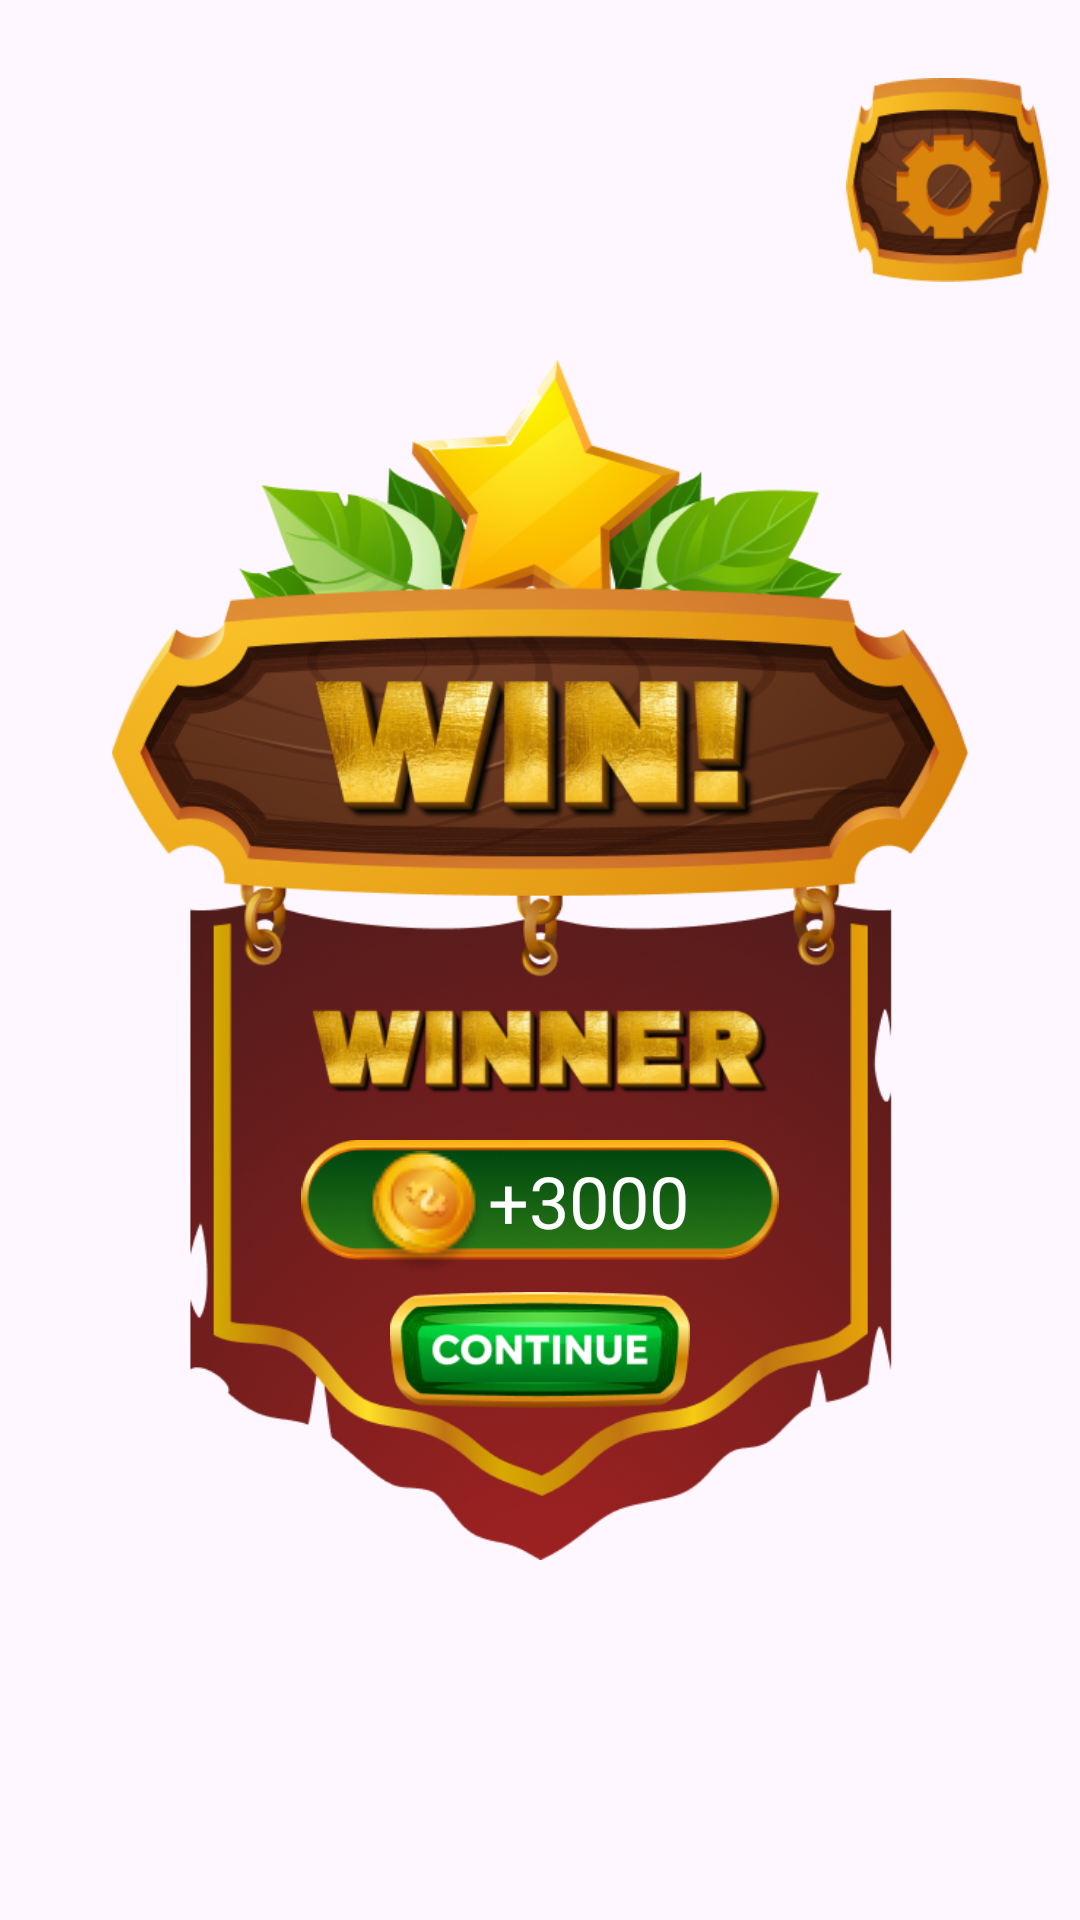

Produce the Android XML layout that renders to this screen, including the resource entries it uses.
<!-- AndroidManifest.xml: application theme Theme.FortesMatch -->
<!-- res/layout/win_screen.xml -->
<?xml version="1.0" encoding="utf-8"?>
<androidx.constraintlayout.widget.ConstraintLayout xmlns:android="http://schemas.android.com/apk/res/android"
    xmlns:app="http://schemas.android.com/apk/res-auto"
    android:layout_width="match_parent"
    android:layout_height="match_parent"
    android:background="@drawable/universal_background">

    <ImageView
        android:id="@+id/menu_layout"
        android:layout_width="300dp"
        android:layout_height="400dp"
        android:src="@drawable/winner_banner"
        app:layout_constraintBottom_toBottomOf="parent"
        app:layout_constraintEnd_toEndOf="parent"
        app:layout_constraintStart_toStartOf="parent"
        app:layout_constraintTop_toTopOf="parent" />

    <ImageView
        android:id="@+id/nothing"
        android:layout_width="100dp"
        android:layout_height="40dp"
        android:layout_marginTop="60dp"
        app:layout_constraintBottom_toBottomOf="@id/menu_layout"
        app:layout_constraintEnd_toEndOf="parent"
        app:layout_constraintStart_toStartOf="parent"
        app:layout_constraintTop_toTopOf="@id/menu_layout" />

    <ImageView
        android:id="@+id/green_background"
        android:layout_width="160dp"
        android:layout_height="40dp"
        android:src="@drawable/green_background"
        app:layout_constraintBottom_toTopOf="@id/exitButton"
        app:layout_constraintEnd_toEndOf="parent"
        app:layout_constraintStart_toStartOf="parent"
        app:layout_constraintTop_toBottomOf="@id/nothing" />

    <ImageView
        android:id="@+id/coin_icon"
        android:layout_width="wrap_content"
        android:layout_height="wrap_content"
        android:layout_marginStart="20dp"
        android:layout_marginTop="10dp"
        android:background="@drawable/points_icon"
        android:foregroundGravity="center"
        app:layout_constraintBottom_toBottomOf="@id/green_background"
        app:layout_constraintEnd_toStartOf="@id/points_text"
        app:layout_constraintStart_toStartOf="@id/green_background"
        app:layout_constraintTop_toTopOf="@id/green_background" />

    <TextView
        android:id="@+id/points_text"
        android:layout_width="wrap_content"
        android:layout_height="wrap_content"
        android:layout_marginEnd="30dp"
        android:text="+3000"
        android:textColor="@color/white"
        android:textSize="24sp"
        app:layout_constraintBottom_toBottomOf="@id/green_background"
        app:layout_constraintEnd_toEndOf="@id/green_background"
        app:layout_constraintStart_toEndOf="@id/coin_icon"
        app:layout_constraintTop_toTopOf="@id/green_background" />

    <ImageView
        android:id="@+id/exitButton"
        android:layout_width="100dp"
        android:layout_height="40dp"
        android:layout_marginBottom="50dp"
        android:layout_marginTop="10dp"
        android:src="@drawable/continue_button"
        app:layout_constraintBottom_toBottomOf="@id/menu_layout"
        app:layout_constraintEnd_toEndOf="parent"
        app:layout_constraintStart_toStartOf="parent"
        app:layout_constraintTop_toBottomOf="@id/optionsButton" />

    <ImageView
        android:id="@+id/settingsButton"
        android:layout_width="68dp"
        android:layout_height="68dp"
        android:layout_marginEnd="10dp"
        android:src="@drawable/settings_button"
        app:layout_constraintTop_toTopOf="parent"
        app:layout_constraintEnd_toEndOf="parent"
        app:layout_constraintBottom_toTopOf="@id/menu_layout"/>
</androidx.constraintlayout.widget.ConstraintLayout>
<!-- resources referenced by this layout -->
<resources>
  <color name="white">#FFFFFFFF</color>
  <!-- drawable continue_button: png bitmap (drawable, 23368 bytes) -->
  <!-- drawable green_background: png bitmap (drawable, 19573 bytes) -->
  <!-- drawable points_icon: png bitmap (drawable, 3594 bytes) -->
  <!-- drawable settings_button: png bitmap (drawable, 22855 bytes) -->
  <!-- drawable winner_banner: png bitmap (drawable, 428356 bytes) -->
  <style name="Theme.FortesMatch" parent="Base.Theme.FortesMatch" />
  <style name="Base.Theme.FortesMatch" parent="Theme.Material3.DayNight.NoActionBar">
          
          
      </style>
</resources>
